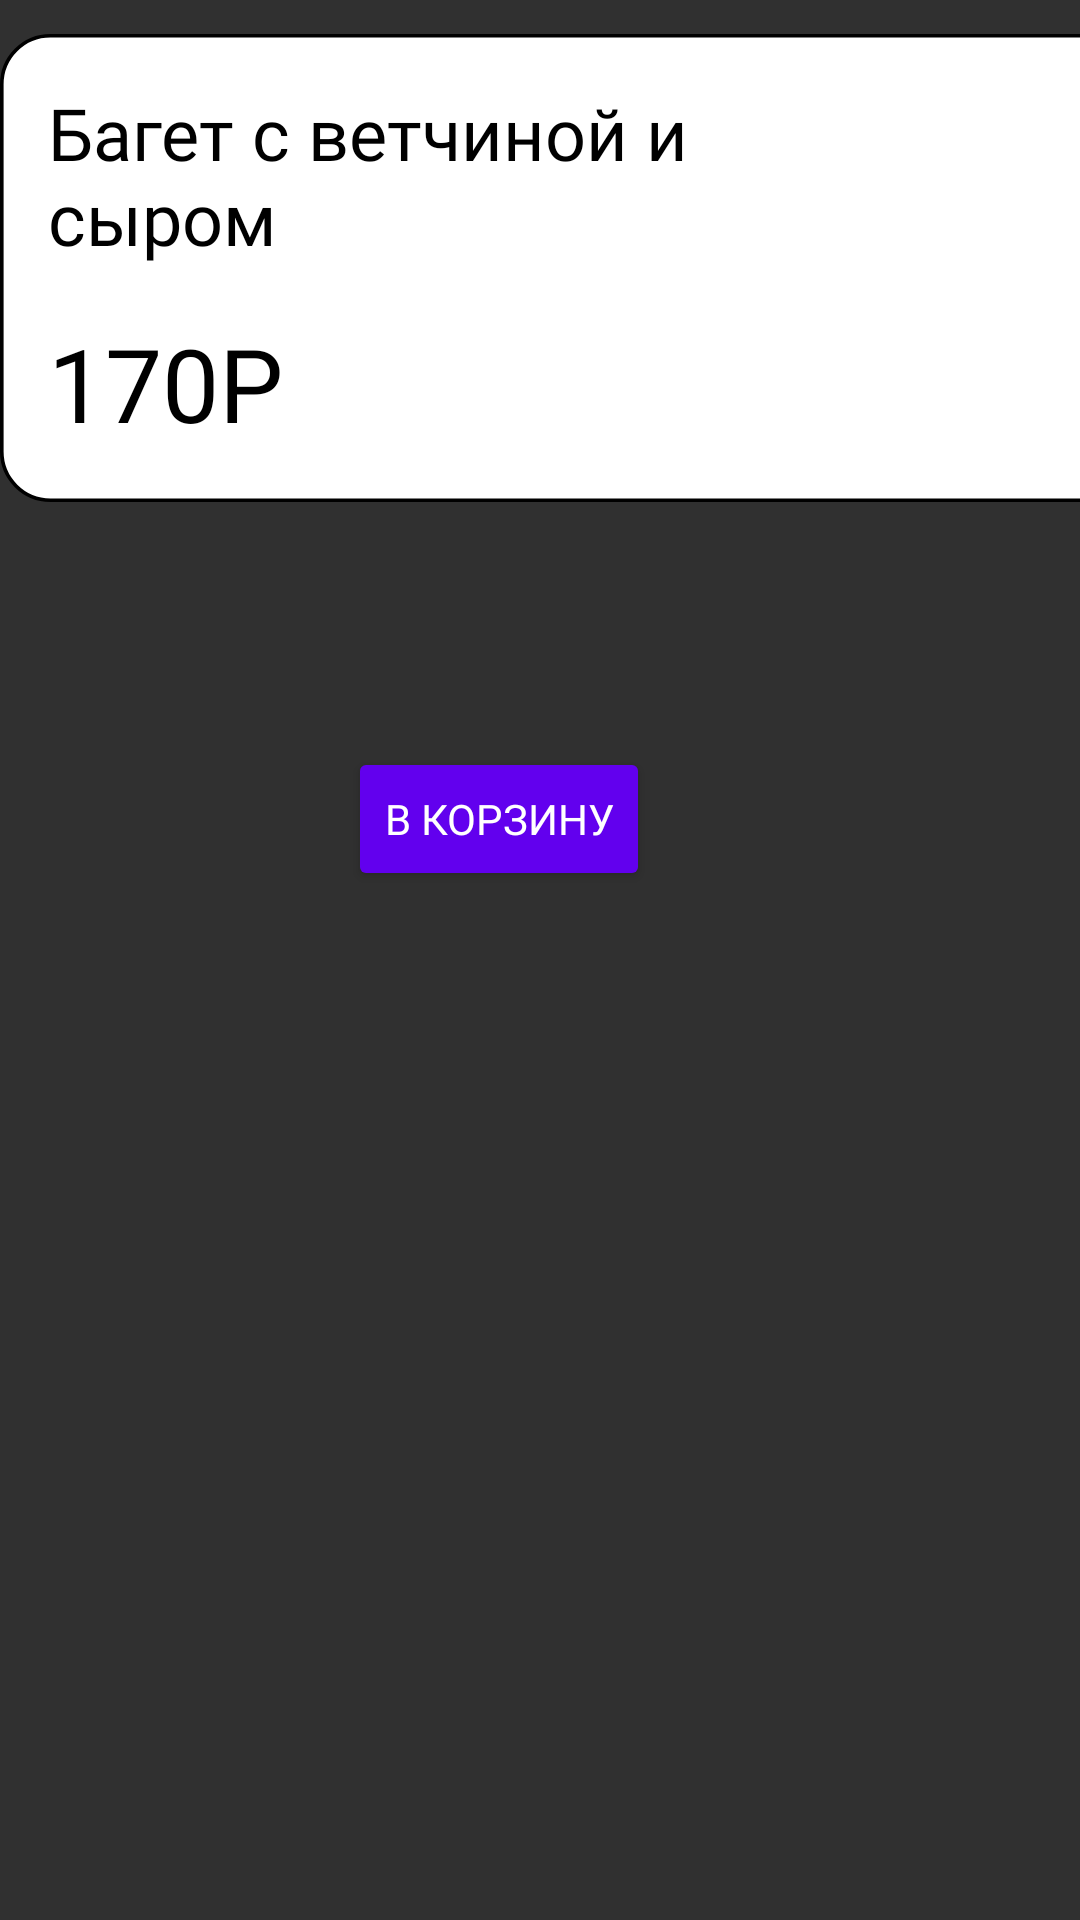

Produce the Android XML layout that renders to this screen, including the resource entries it uses.
<!-- AndroidManifest.xml: application theme Theme.MireaMarket -->
<!-- res/layout/menu_item.xml -->
<?xml version="1.0" encoding="utf-8"?>
<androidx.constraintlayout.widget.ConstraintLayout xmlns:android="http://schemas.android.com/apk/res/android"
    xmlns:app="http://schemas.android.com/apk/res-auto"
    xmlns:tools="http://schemas.android.com/tools"
    android:id="@+id/menuRecycler"
    android:layout_width="wrap_content"
    android:layout_height="wrap_content">

    <ImageView
        android:id="@+id/imageView2"
        android:layout_width="408dp"
        android:layout_height="179dp"
        android:contentDescription="@string/app_name"
        app:layout_constraintBottom_toBottomOf="parent"
        app:layout_constraintEnd_toEndOf="parent"
        app:layout_constraintHorizontal_bias="0.0"
        app:layout_constraintStart_toStartOf="parent"
        app:layout_constraintTop_toTopOf="parent"
        app:layout_constraintVertical_bias="0.0"
        app:srcCompat="@drawable/ic_menu" />

    <TextView
        android:id="@+id/tittleFood"
        android:layout_width="230dp"
        android:layout_height="69dp"
        android:layout_marginStart="16dp"
        android:layout_marginTop="28dp"
        android:fontFamily="@font/montserrat"
        android:text="Багет с ветчиной и сыром"
        android:textColor="@color/black"
        android:textSize="24sp"
        app:layout_constraintStart_toStartOf="parent"
        app:layout_constraintTop_toTopOf="parent" />

    <ImageView
        android:id="@+id/imFood"
        android:layout_width="121dp"
        android:layout_height="130dp"
        app:layout_constraintBottom_toBottomOf="parent"
        app:layout_constraintEnd_toEndOf="parent"
        app:layout_constraintHorizontal_bias="0.777"
        app:layout_constraintStart_toEndOf="@+id/tittleFood"
        app:layout_constraintTop_toTopOf="parent"
        app:layout_constraintVertical_bias="0.277"
        app:srcCompat="@drawable/common_google_signin_btn_icon_dark_normal" />

    <TextView
        android:id="@+id/price"
        android:layout_width="84dp"
        android:layout_height="47dp"
        android:layout_marginStart="16dp"
        android:layout_marginTop="8dp"
        android:layout_marginBottom="24dp"
        android:fontFamily="@font/montserrat_bold"
        android:text="170P"
        android:textColor="@color/black"
        android:textSize="34sp"
        app:layout_constraintBottom_toBottomOf="parent"
        app:layout_constraintStart_toStartOf="@+id/imageView2"
        app:layout_constraintTop_toBottomOf="@+id/tittleFood"
        app:layout_constraintVertical_bias="0.0" />

    <Button
        android:id="@+id/addToCart"
        android:layout_width="wrap_content"
        android:layout_height="wrap_content"
        android:layout_marginStart="12dp"
        android:layout_marginBottom="20dp"
        android:backgroundTint="@color/market"
        android:fontFamily="@font/montserrat"
        android:shadowColor="#D51515"
        android:text="В корзину"
        android:textColor="@color/white"
        app:layout_constraintBottom_toBottomOf="parent"
        app:layout_constraintEnd_toStartOf="@+id/imFood"
        app:layout_constraintHorizontal_bias="0.142"
        app:layout_constraintStart_toEndOf="@+id/price"
        app:layout_constraintTop_toBottomOf="@+id/tittleFood"
        app:layout_constraintVertical_bias="0.32" />

</androidx.constraintlayout.widget.ConstraintLayout>
<!-- resources referenced by this layout -->
<resources>
  <color name="black">#FF000000</color>
  <color name="market">#FF6200EE</color>
  <color name="white">#FFFFFFFF</color>
  <!-- drawable ic_menu (drawable) -->
  <vector xmlns:android="http://schemas.android.com/apk/res/android"
      android:width="340dp"
      android:height="130dp"
      android:viewportWidth="340"
      android:viewportHeight="130">
    <path
        android:strokeWidth="1"
        android:pathData="M14,0.5L326,0.5A13.5,13.5 0,0 1,339.5 14L339.5,116A13.5,13.5 0,0 1,326 129.5L14,129.5A13.5,13.5 0,0 1,0.5 116L0.5,14A13.5,13.5 0,0 1,14 0.5z"
        android:fillColor="#ffffff"
        android:strokeColor="#000000"/>
  </vector>
  <string name="app_name">MireaMarket</string>
  <style name="Theme.MireaMarket" parent="Theme.AppCompat.NoActionBar">
          
          <item name="colorPrimary">@color/purple_200</item>
          <item name="colorPrimaryVariant">@color/purple_200</item>
          <item name="colorOnPrimary">@color/white</item>
          
          <item name="colorSecondary">@color/teal_200</item>
          <item name="colorSecondaryVariant">@color/teal_700</item>
          <item name="colorOnSecondary">@color/black</item>
          
          <item name="android:statusBarColor" tools:targetApi="l">?attr/colorPrimaryVariant</item>
          
          <item name="android:windowFullscreen">true</item>
          <item name="windowActionBar">false</item>
          <item name="windowNoTitle">true</item>
          <item name="android:actionBarSize">0dp</item>
      </style>
  <color name="purple_200">#FFBB86FC</color>
  <color name="teal_200">#FF03DAC5</color>
  <color name="teal_700">#FF018786</color>
</resources>
